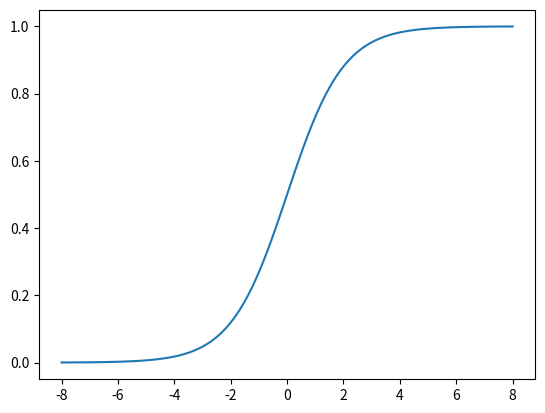

The matplotlib source for this figure:
import numpy as np
import matplotlib.pyplot as plt
# 시그모이드 함수
def sigmoid(x):
    return 1 / (1 + np.e **(-x))
#랜덤값 -8 ~ 8 까지 사이 값 100개
x = np.linspace(-8, 8, 100)
sig = []
for i in x:
    sig.append(sigmoid(i))

plt.plot(x, sig)
plt.show()